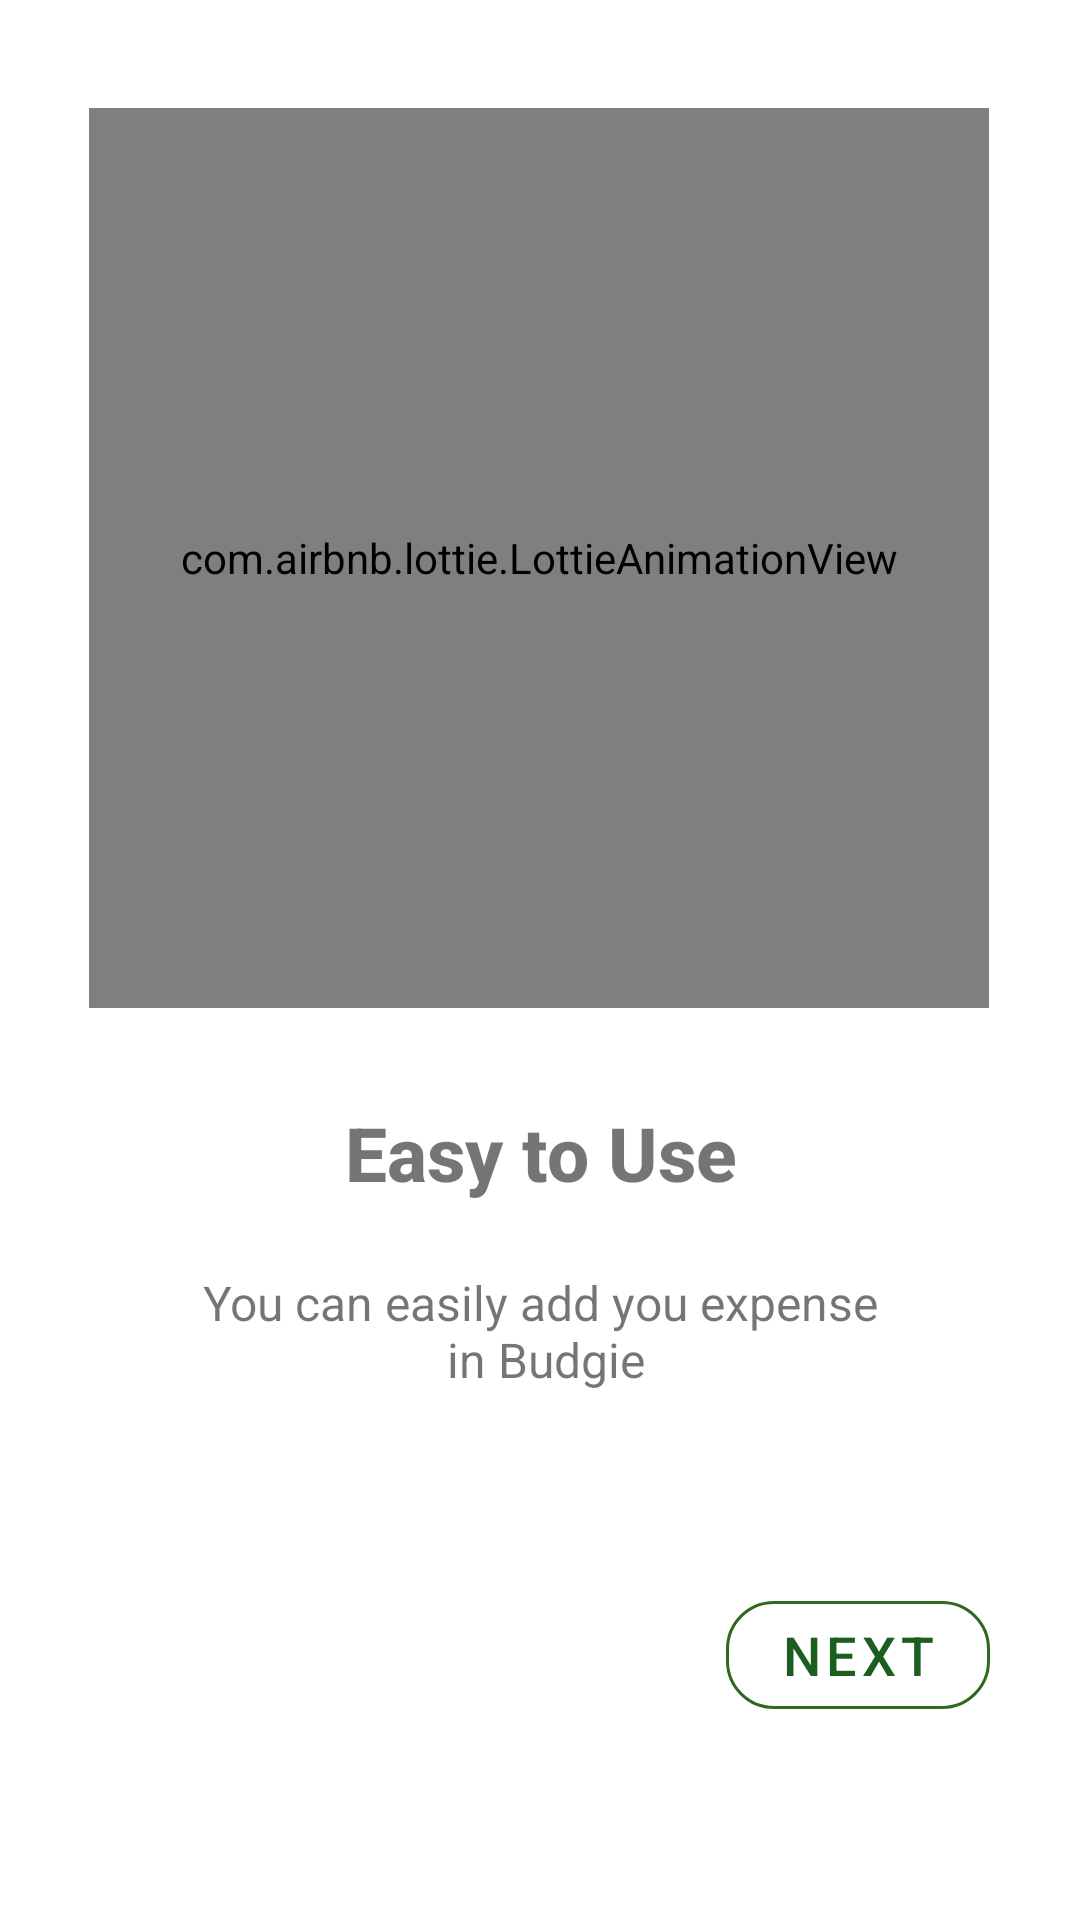

Produce the Android XML layout that renders to this screen, including the resource entries it uses.
<!-- AndroidManifest.xml: application theme Theme.Budgie20 -->
<!-- res/layout/fragment_second_screen.xml -->
<?xml version="1.0" encoding="utf-8"?>
<androidx.constraintlayout.widget.ConstraintLayout xmlns:android="http://schemas.android.com/apk/res/android"
    xmlns:app="http://schemas.android.com/apk/res-auto"
    xmlns:tools="http://schemas.android.com/tools"
    android:layout_width="match_parent"
    android:layout_height="match_parent"
    tools:context=".view.onboarding.screens.SecondScreen">

    <com.airbnb.lottie.LottieAnimationView
        android:id="@+id/iv_sec_sc"
        android:layout_width="300dp"
        android:layout_height="300dp"
        app:layout_constraintBottom_toTopOf="@+id/glSec"
        app:layout_constraintEnd_toEndOf="parent"
        app:layout_constraintHorizontal_bias="0.495"
        app:layout_constraintStart_toStartOf="parent"
        app:layout_constraintTop_toTopOf="parent"
        app:layout_constraintVertical_bias="0.429"
        app:lottie_autoPlay="true"
        app:lottie_loop="true"
        app:lottie_rawRes="@raw/easy3" />

    <androidx.constraintlayout.widget.Guideline
        android:id="@+id/glSec"
        android:layout_width="wrap_content"
        android:layout_height="wrap_content"
        android:orientation="horizontal"
        app:layout_constraintGuide_percent="0.6" />

    <TextView
        android:id="@+id/tv_sec_sc_head"
        android:layout_width="wrap_content"
        android:layout_height="wrap_content"
        android:fontFamily="sans-serif-medium"
        android:text="@string/easy_to_use"
        android:textAlignment="center"
        android:textSize="25sp"
        android:textStyle="bold"
        app:layout_constraintBottom_toTopOf="@+id/glSec"
        app:layout_constraintEnd_toEndOf="parent"
        app:layout_constraintStart_toStartOf="parent"
        app:layout_constraintTop_toTopOf="@+id/glSec"
        app:layout_constraintVertical_bias="0.686" />

    <TextView
        android:id="@+id/tv_sec_sc_desc"
        android:layout_width="wrap_content"
        android:layout_height="wrap_content"
        android:text="@string/you_can_easily_add_you_expense_nin_budgie"
        android:textAlignment="center"
        android:textSize="16sp"
        app:layout_constraintBottom_toTopOf="@+id/bt_sec_sc_next"
        app:layout_constraintEnd_toEndOf="parent"
        app:layout_constraintStart_toStartOf="parent"
        app:layout_constraintTop_toBottomOf="@+id/glSec"
        app:layout_constraintVertical_bias="0.241" />

    <com.google.android.material.button.MaterialButton
        android:id="@+id/bt_sec_sc_next"
        style="@style/buttonStyles"
        android:layout_width="wrap_content"
        android:layout_height="wrap_content"
        android:layout_marginTop="24dp"
        android:layout_marginEnd="30dp"
        android:layout_marginBottom="25dp"
        android:text="@string/next"
        android:textSize="18sp"
        app:layout_constraintBottom_toBottomOf="parent"
        app:layout_constraintEnd_toEndOf="parent"
        app:layout_constraintTop_toBottomOf="@+id/tv_sec_sc_desc" />

</androidx.constraintlayout.widget.ConstraintLayout>
<!-- resources referenced by this layout -->
<resources>
  <string name="easy_to_use">Easy to Use</string>
  <string name="next">Next</string>
  <string name="you_can_easily_add_you_expense_nin_budgie">You can easily add you expense\n in Budgie</string>
  <style name="buttonStyles" parent="@style/Widget.MaterialComponents.Button.OutlinedButton">
          <item name="strokeColor">#32681d</item>
          <item name="elevation">8dp</item>
          <item name="cornerRadius">16dp</item>
      </style>
  <style name="Theme.Budgie20" parent="Theme.MaterialComponents.DayNight.DarkActionBar">
          
          <item name="colorPrimary">@color/green_dark</item>
          <item name="colorPrimaryVariant">@color/green</item>
          <item name="colorOnPrimary">@color/white</item>
          
          <item name="colorSecondary">@color/green_dark</item>
          <item name="colorSecondaryVariant">@color/green_light</item>
          <item name="colorOnSecondary">@color/white</item>
          
          <item name="android:statusBarColor" tools:targetApi="l">?attr/colorPrimaryVariant</item>
          
      </style>
  <color name="green_dark">#1B5E20</color>
  <color name="green">#2E7D32</color>
  <color name="white">#FFFFFFFF</color>
  <color name="green_light">#7CB342</color>
</resources>
